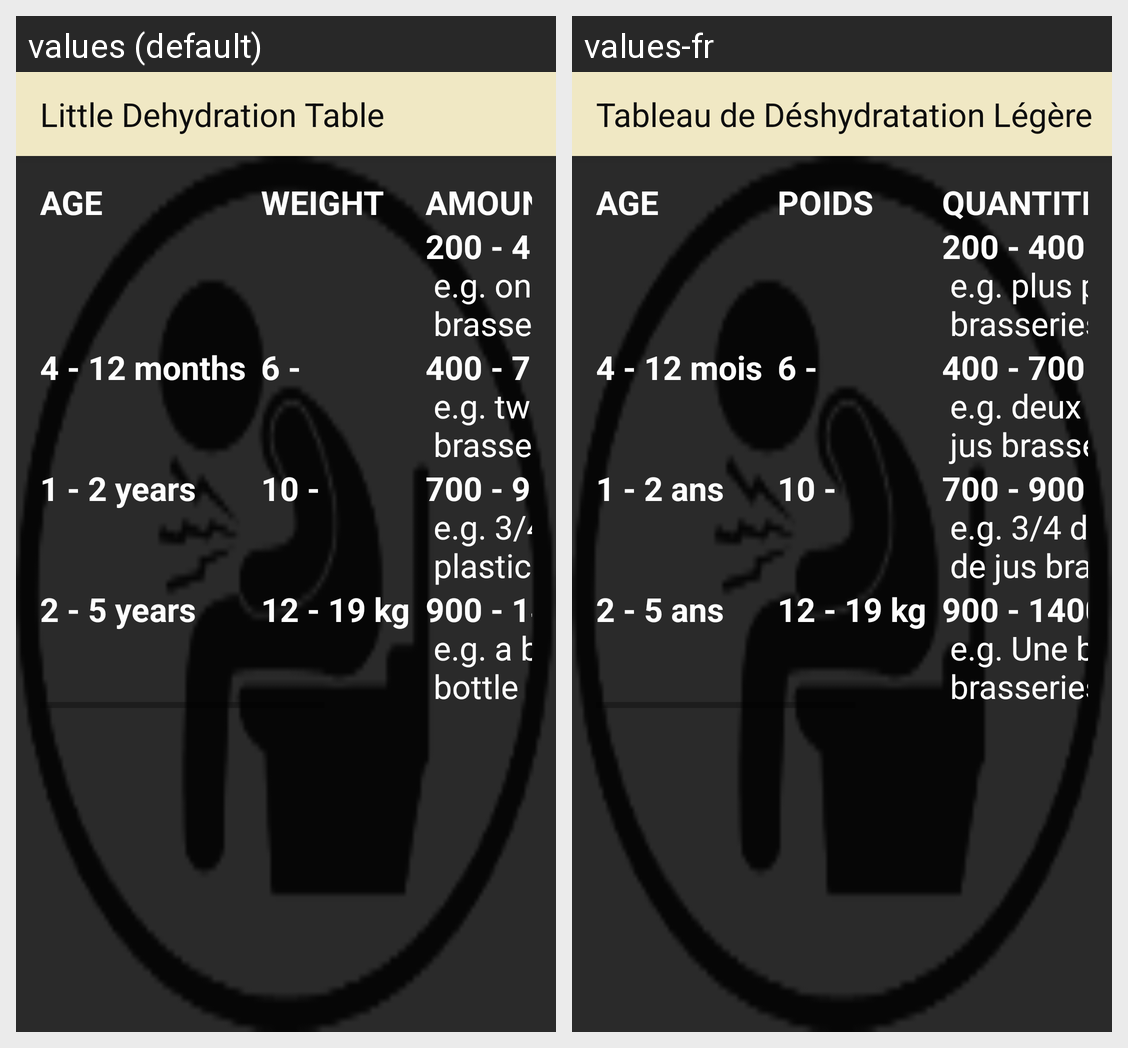

For this localized Android screen grid, give each drawn string resource with its value in every locale shown.
Android screen res/layout/activity_little_dehydration_table.xml rendered under 2 locales, left to right: values (default), values-fr. Device: Nexus 5 (rendered at 1080×1920; each locale shown at half size, 540×960, under a caption strip naming it); theme AppTheme.
Strings drawn on this screen, with the default value and each locale's value (text and hints the layout hard-codes, and strings that could not be matched under every locale, appear in the picture but are not listed):

title_activity_little_dehydration_table
  values: Little Dehydration Table
  values-fr: Tableau de Déshydratation Légère

age_cell_text
  values: AGE
  values-fr: AGE

age2_text
  values: 4 - 12 months
      
      
  values-fr: 4 - 12 mois
      
      

age3_text
  values: 1 - 2 years
      
      
  values-fr: 1 - 2 ans
      
      

age4_text
  values: 2 - 5 years
      
      
  values-fr: 2 - 5 ans
      
      

weight_cell_text
  values: WEIGHT
  values-fr: POIDS

weight4_text
  values: 12 - 19 kg
      
      
  values-fr: 12 - 19 kg
      
      

amount_cell_text
  values: AMOUNT OF ORS TO GIVE
  values-fr: QUANTITE DE SRO A DONNER

amount1_text
  values: 200 - 400 ml
       e.g. one smallest-sized plastic
       brasseries bottle (350ml)
  values-fr: 200 - 400 ml
       e.g. plus petite bouteille de jus
       brasseries en plastique (350ml)

amount2_text
  values: 400 - 700 ml
       e.g. two smallest-sized plastic
       brasseries bottles (2 x 350ml)
  values-fr: 400 - 700 ml
       e.g. deux plus petites bouteilles de
       jus brasseries en plastique (2 x 350ml)

amount3_text
  values: 700 - 900 ml
       e.g. 3/4 of a brasseries 1 litre
       plastic bottle (750ml)
  values-fr: 700 - 900 ml
       e.g. 3/4 d'une bouteille de 1 litre
       de jus brasseries (750ml)

amount4_text
  values: 900 - 1400 ml
       e.g. a brasseries 1 litre plastic
       bottle
  values-fr: 900 - 1400 ml
       e.g. Une bouteille de 1 litre de jus
       brasseries
